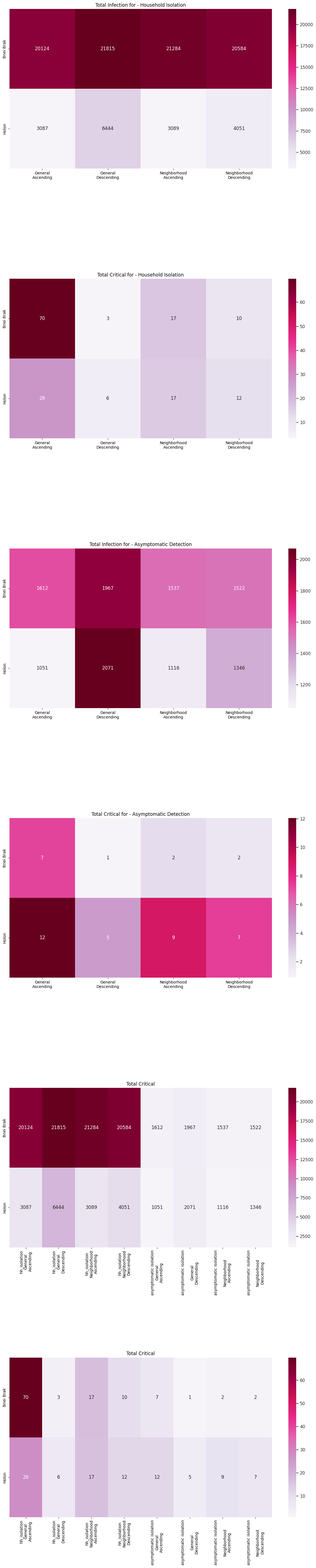

Here is the Python script that generated this plot: (Note: this script raises an exception after producing the figure.)
import sys

from matplotlib import pyplot
import seaborn as sns
import pandas as pd


def draw_heatmap(ax, df: pd.DataFrame):
    sns.set_theme()
    sns.heatmap(data=df, ax=ax, cmap="PuRd", annot=True, fmt='.0f')
    # ax.legend()


if __name__ == "__main__":
    plots = 6
    fig, ax = pyplot.subplots(plots, 1)
    fig.set_figwidth(16)
    fig.set_figheight(plots * 10)

    # ----------- FILL HERE THE REAL DATA ------------

    # ----------- START ------------
    total_infections_hh_isolation = [
        (20124.048, 21815.344, 21284.386, 20583.918),  # Bnei Brak
        (3086.912, 6444.378, 3089.04, 4050.756)]  # Holon

    total_critical_hh_isolation = [
        (69.8, 3.43, 17.272, 10.15),  # Bnei Brak
        (27.92, 6.5, 16.53, 12.04)]  # Holon

    total_infections_asymptomatic_detection = [
        (1611.998, 1966.822, 1537.38, 1522.086),  # Bnei Brak
        (1050.884, 2070.666, 1115.59, 1346.112)]  # Holon

    total_critical_asymptomatic_detection = [
        (7.248, 0.888, 2.43, 1.944),  # Bnei Brak
        (12.046, 4.802, 8.886, 7.37)]  # Holon
    # ----------- END ------------

    df = pd.DataFrame(total_infections_hh_isolation,
                      columns=[
                          'General\nAscending',
                          'General\nDescending',
                          'Neighborhood\nAscending',
                          'Neighborhood\nDescending',
                      ],
                      index=['Bnei Brak', 'Holon'])
    draw_heatmap(ax[0], df)
    ax[0].set_title(f"Total Infection for - Household Isolation")

    df = pd.DataFrame(total_critical_hh_isolation,
                      columns=[
                          'General\nAscending',
                          'General\nDescending',
                          'Neighborhood\nAscending',
                          'Neighborhood\nDescending',
                      ],
                      index=['Bnei Brak', 'Holon'])
    draw_heatmap(ax[1], df)
    ax[1].set_title(f"Total Critical for - Household Isolation")

    df = pd.DataFrame(total_infections_asymptomatic_detection,
                      columns=[
                          'General\nAscending',
                          'General\nDescending',
                          'Neighborhood\nAscending',
                          'Neighborhood\nDescending',
                      ],
                      index=['Bnei Brak', 'Holon'])
    draw_heatmap(ax[2], df)
    ax[2].set_title(f"Total Infection for - Asymptomatic Detection")

    df = pd.DataFrame(total_critical_asymptomatic_detection,
                      columns=[
                          'General\nAscending',
                          'General\nDescending',
                          'Neighborhood\nAscending',
                          'Neighborhood\nDescending',
                      ],
                      index=['Bnei Brak', 'Holon'])
    draw_heatmap(ax[3], df)
    ax[3].set_title(f"Total Critical for - Asymptomatic Detection")

    # ------------------------------------------------------------------------------------------------
    total_infections = [0, 0]
    total_infections[0] = total_infections_hh_isolation[0] + total_infections_asymptomatic_detection[0]
    total_infections[1] = total_infections_hh_isolation[1] + total_infections_asymptomatic_detection[1]

    df = pd.DataFrame(total_infections,
                      columns=[
                          'hh_isolation\nGeneral\nAscending',
                          'hh_isolation\nGeneral\nDescending',
                          'hh_isolation\nNeighborhood\nAscending',
                          'hh_isolation\nNeighborhood\nDescending',
                          'asymptomatic isolation\nGeneral\nAscending',
                          'asymptomatic isolation\n\nGeneral\nDescending',
                          'asymptomatic isolation\n\nNeighborhood\nAscending',
                          'asymptomatic isolation\n\nNeighborhood\nDescending',
                      ],
                      index=['Bnei Brak', 'Holon'])
    draw_heatmap(ax[4], df)
    ax[4].set_title(f"Total Critical")

    total_critical = [0, 0]
    total_critical[0] = total_critical_hh_isolation[0] + total_critical_asymptomatic_detection[0]
    total_critical[1] = total_critical_hh_isolation[1] + total_critical_asymptomatic_detection[1]

    df = pd.DataFrame(total_critical,
                      columns=[
                          'hh_isolation\nGeneral\nAscending',
                          'hh_isolation\nGeneral\nDescending',
                          'hh_isolation\nNeighborhood\nAscending',
                          'hh_isolation\nNeighborhood\nDescending',
                          'asymptomatic isolation\nGeneral\nAscending',
                          'asymptomatic isolation\n\nGeneral\nDescending',
                          'asymptomatic isolation\n\nNeighborhood\nAscending',
                          'asymptomatic isolation\n\nNeighborhood\nDescending',
                      ],
                      index=['Bnei Brak', 'Holon'])
    draw_heatmap(ax[5], df)
    ax[5].set_title(f"Total Critical")

    # ------------------------------------------------------------------------------------------------
    fig.tight_layout(pad=12.0)
    fig.savefig(f"../../outputs/{sys.argv[1]}/heatmap.svg")

    # fig.set_figwidth(16)
    # fig.set_figheight(plots * 30)
